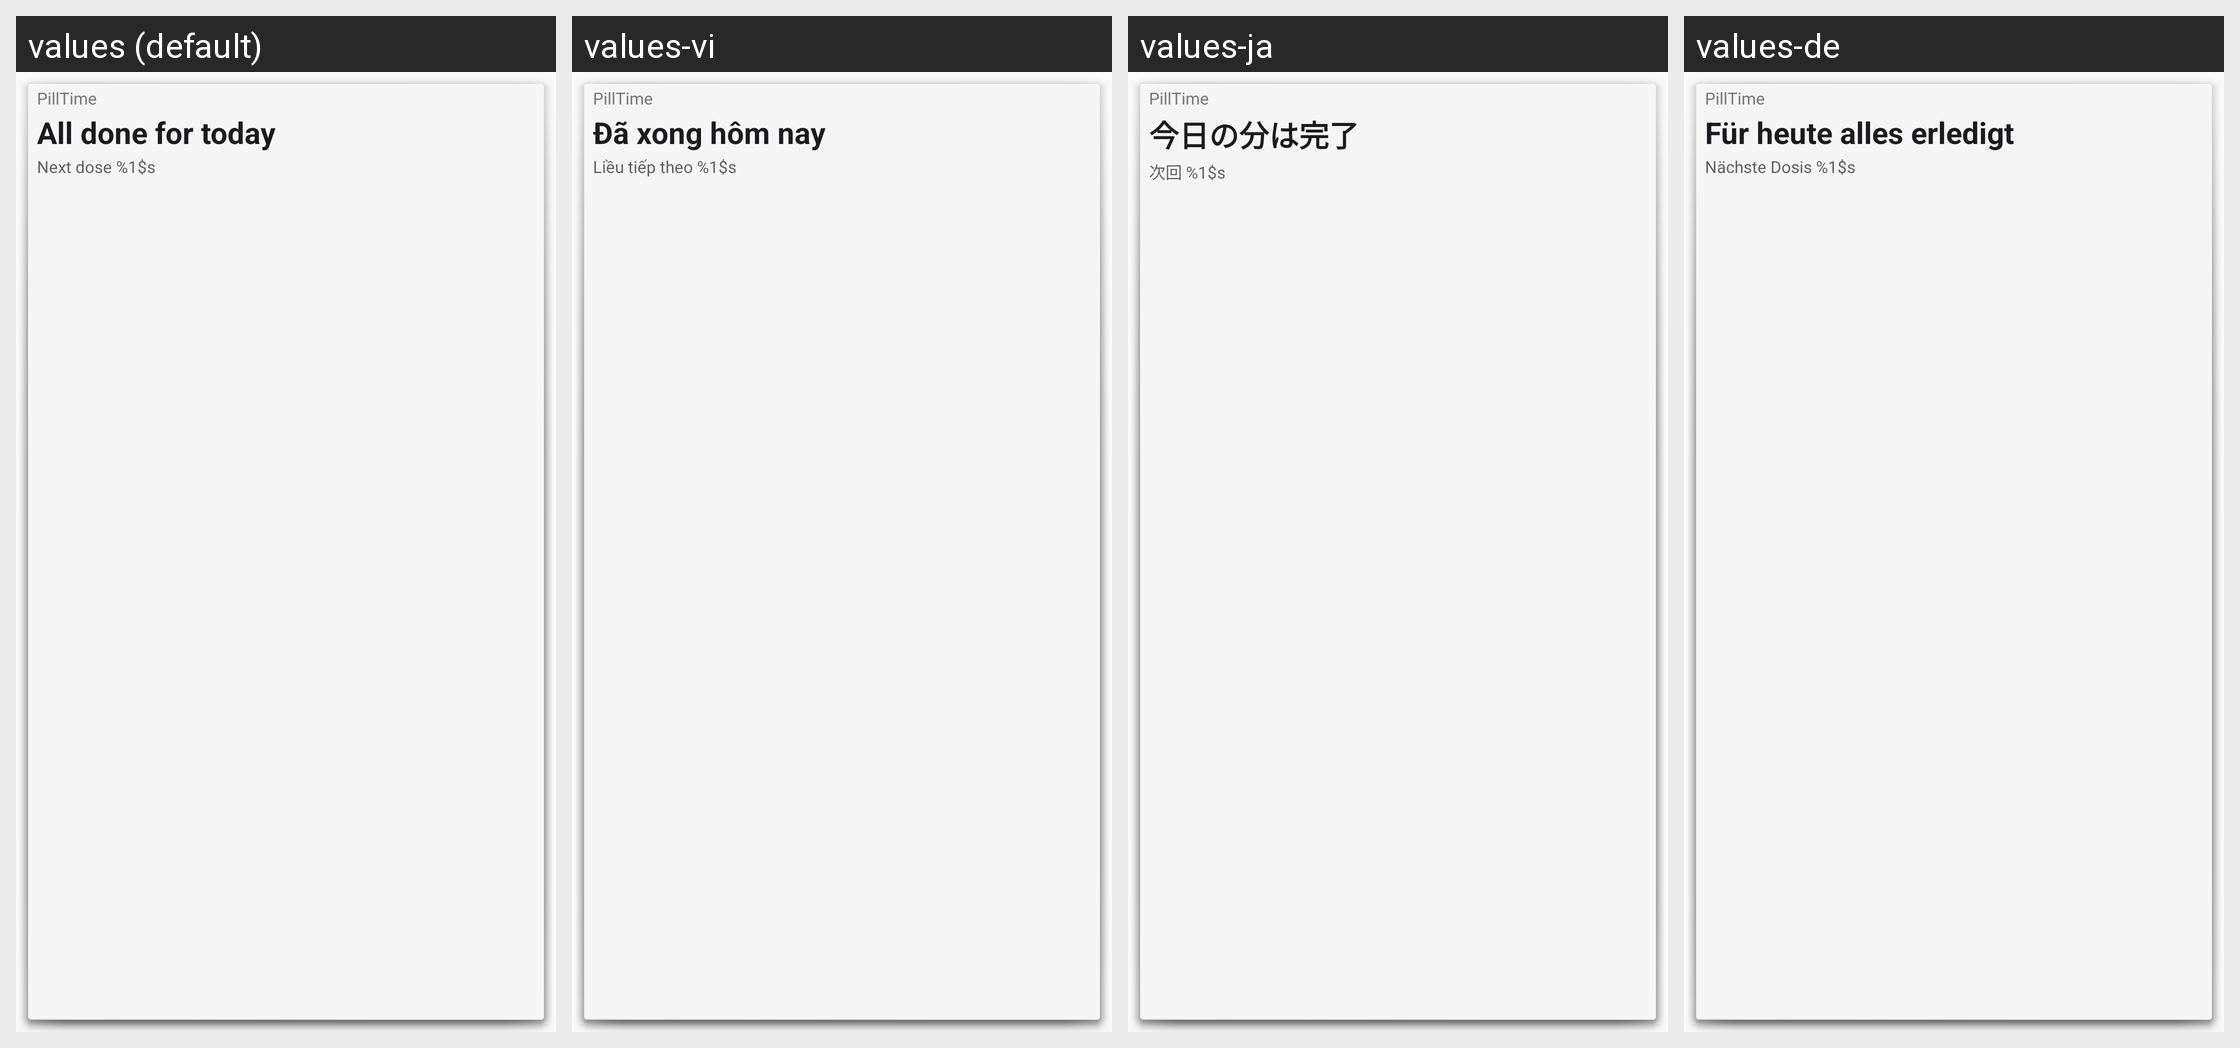

Strings drawn on this Android screen and how each of the app's shown locales translates them:
Android screen res/layout/widget_today.xml rendered under 4 locales, left to right: values (default), values-vi, values-ja, values-de. Device: Nexus 5 (rendered at 1080×1920; each locale shown at half size, 540×960, under a caption strip naming it); theme Theme.PillTime.
Other locales in the repository, not shown: values-ar, values-es, values-hi, values-id, values-it, values-ko, values-pt-rBR, values-th, values-zh-rCN, values-zh-rTW.
Strings drawn on this screen, with the default value and each locale's value (text and hints the layout hard-codes, and strings that could not be matched under every locale, appear in the picture but are not listed):

app_name
  values: PillTime
  values-vi: PillTime
  values-ja: PillTime
  values-de: PillTime

widget_done_today
  values: All done for today
  values-vi: Đã xong hôm nay
  values-ja: 今日の分は完了
  values-de: Für heute alles erledigt

widget_next_time
  values: Next dose %1$s
  values-vi: Liều tiếp theo %1$s
  values-ja: 次回 %1$s
  values-de: Nächste Dosis %1$s
